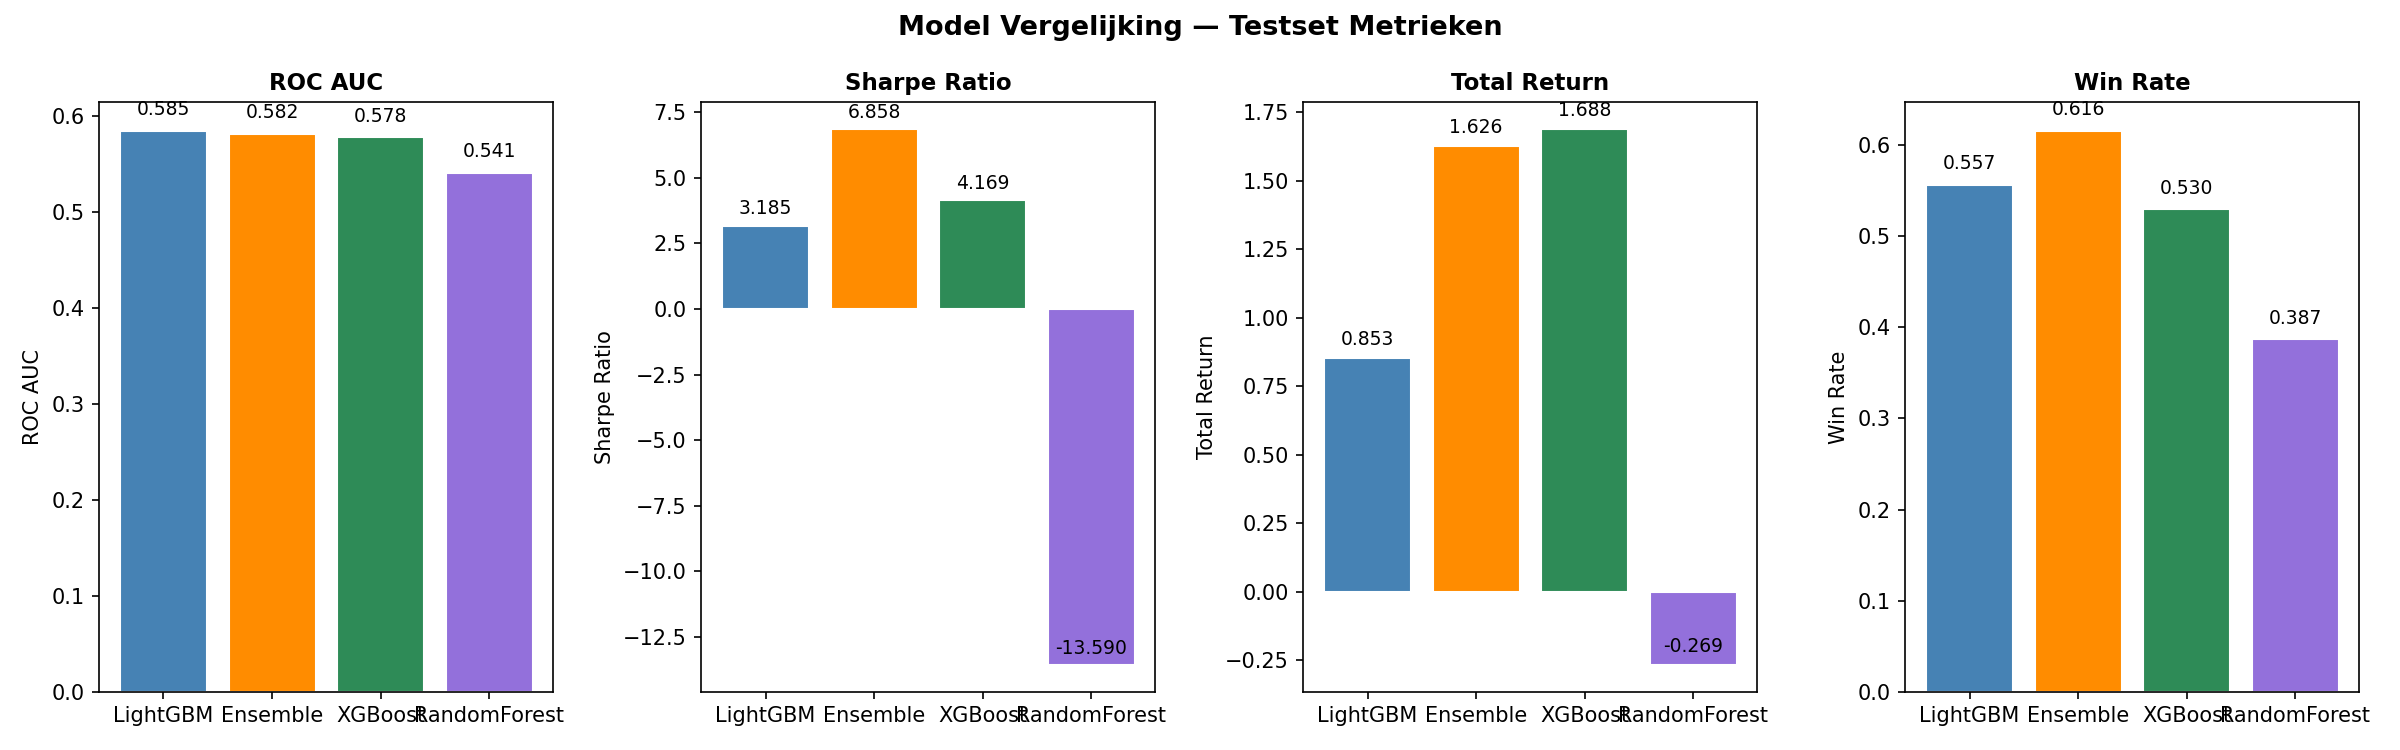

The file beside this chart, header and first rows:
model, opt_threshold, opt_short_thr, roc_auc, precision_long, recall_long, f1_long, sharpe_ratio, total_return, win_rate, n_trades, n_long, n_short
LightGBM, 0.66, 0.31, 0.5847, 0.4832, 0.4518, 0.467, 3.185, 0.8531, 0.5567, 204, 140, 64
Ensemble, 0.65, 0.38, 0.5815, 0.4759, 0.3616, 0.411, 6.858, 1.626, 0.6159, 138, 88, 50
XGBoost, 0.66, 0.45, 0.578, 0.4739, 0.4193, 0.4449, 4.169, 1.688, 0.5297, 219, 113, 106
RandomForest, 0.58, 0.0, 0.5409, 0.4558, 0.3459, 0.3933, -13.59, -0.2686, 0.3871, 31, 31, 0
